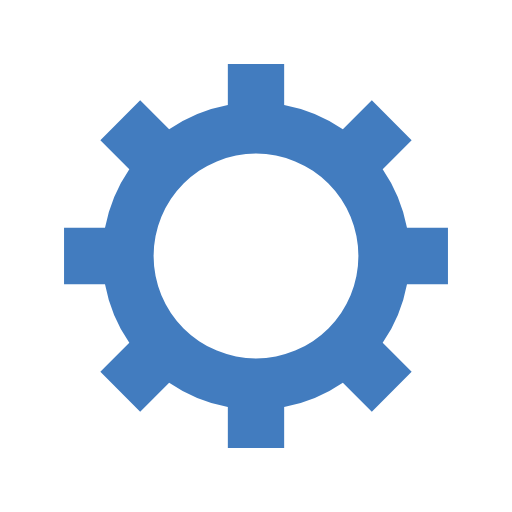
t = 0.00 s
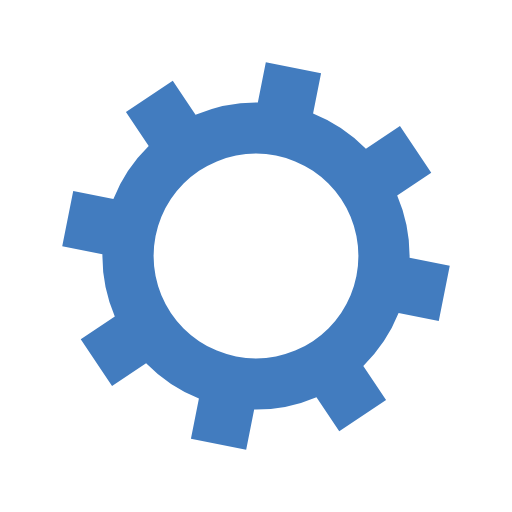
t = 0.05 s
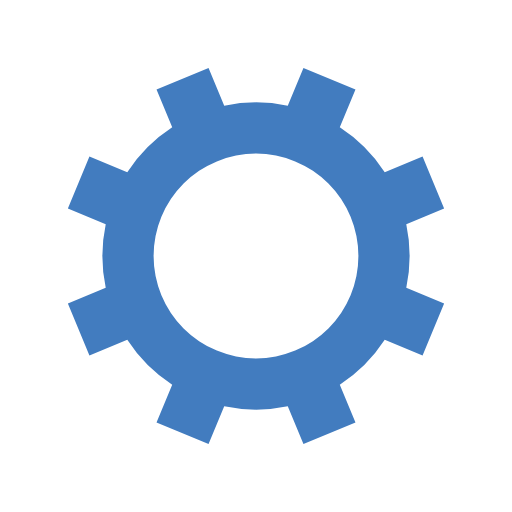
t = 0.10 s
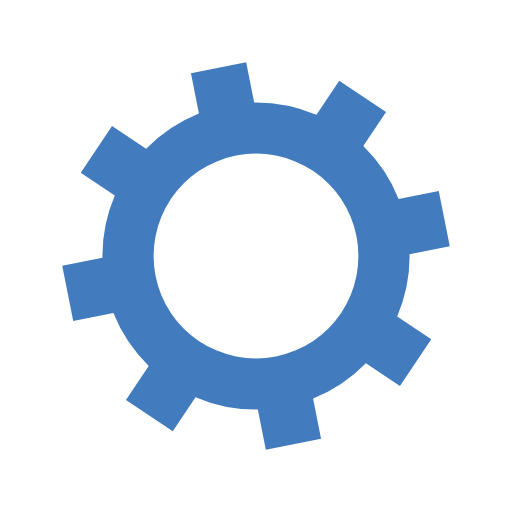
t = 0.15 s

The animated SVG that drew these frames (rendered in a browser with its animation timeline set to each time). Animation: 1 SMIL element (animateTransform=1); one cycle of 0.20 s, repeats indefinitely.

<svg xmlns="http://www.w3.org/2000/svg" viewBox="0 0 100 100" preserveAspectRatio="xMidYMid" style="shape-rendering: auto; display: block;" width="200" height="200" xmlns:xlink="http://www.w3.org/1999/xlink"><g><g transform="translate(50 50)">
<g>
<animateTransform repeatCount="indefinite" dur="0.2s" keyTimes="0;1" values="0;45" type="rotate" attributeName="transform"></animateTransform><path fill="#427cbf" d="M29.491524206117255 -5.5 L37.491524206117255 -5.5 L37.491524206117255 5.5 L29.491524206117255 5.5 A30 30 0 0 1 24.742744050198738 16.964569457146712 L24.742744050198738 16.964569457146712 L30.399598299691117 22.621423706639092 L22.621423706639096 30.399598299691114 L16.964569457146716 24.742744050198734 A30 30 0 0 1 5.5 29.491524206117255 L5.5 29.491524206117255 L5.5 37.491524206117255 L-5.499999999999997 37.491524206117255 L-5.499999999999997 29.491524206117255 A30 30 0 0 1 -16.964569457146705 24.742744050198738 L-16.964569457146705 24.742744050198738 L-22.621423706639085 30.399598299691117 L-30.399598299691117 22.621423706639092 L-24.742744050198738 16.964569457146712 A30 30 0 0 1 -29.491524206117255 5.500000000000009 L-29.491524206117255 5.500000000000009 L-37.491524206117255 5.50000000000001 L-37.491524206117255 -5.500000000000001 L-29.491524206117255 -5.500000000000002 A30 30 0 0 1 -24.742744050198738 -16.964569457146705 L-24.742744050198738 -16.964569457146705 L-30.399598299691117 -22.621423706639085 L-22.621423706639092 -30.399598299691117 L-16.964569457146712 -24.742744050198738 A30 30 0 0 1 -5.500000000000011 -29.491524206117255 L-5.500000000000011 -29.491524206117255 L-5.500000000000012 -37.491524206117255 L5.499999999999998 -37.491524206117255 L5.5 -29.491524206117255 A30 30 0 0 1 16.964569457146702 -24.74274405019874 L16.964569457146702 -24.74274405019874 L22.62142370663908 -30.39959829969112 L30.399598299691117 -22.6214237066391 L24.742744050198738 -16.964569457146716 A30 30 0 0 1 29.491524206117255 -5.500000000000013 M0 -20A20 20 0 1 0 0 20 A20 20 0 1 0 0 -20"></path></g></g><g></g></g><!-- [ldio] generated by https://loading.io --></svg>
